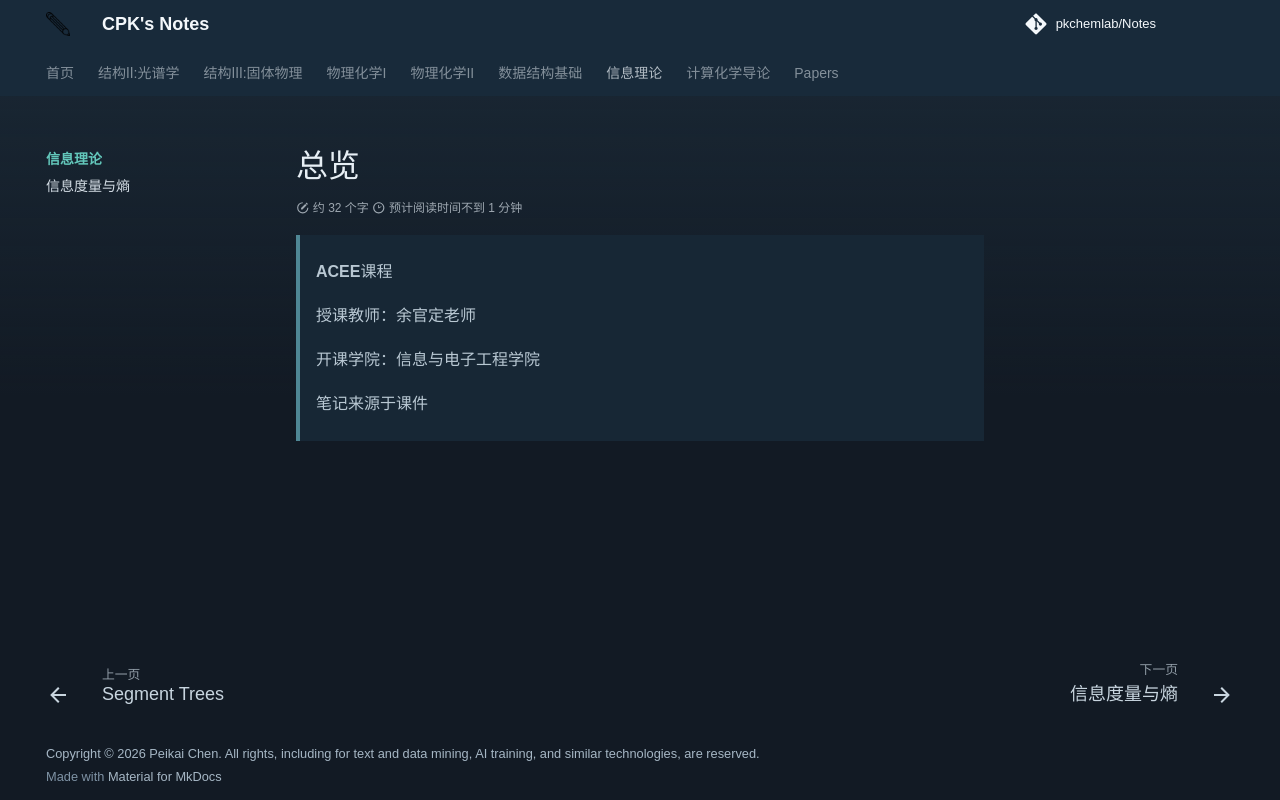

repository: PKChemLAB/Notes · page: information-theory/index.html · generator: mkdocs

> **ACEE**课程
> 
> 授课教师：余官定老师
>
> 开课学院：信息与电子工程学院
> 
> 笔记来源于课件
